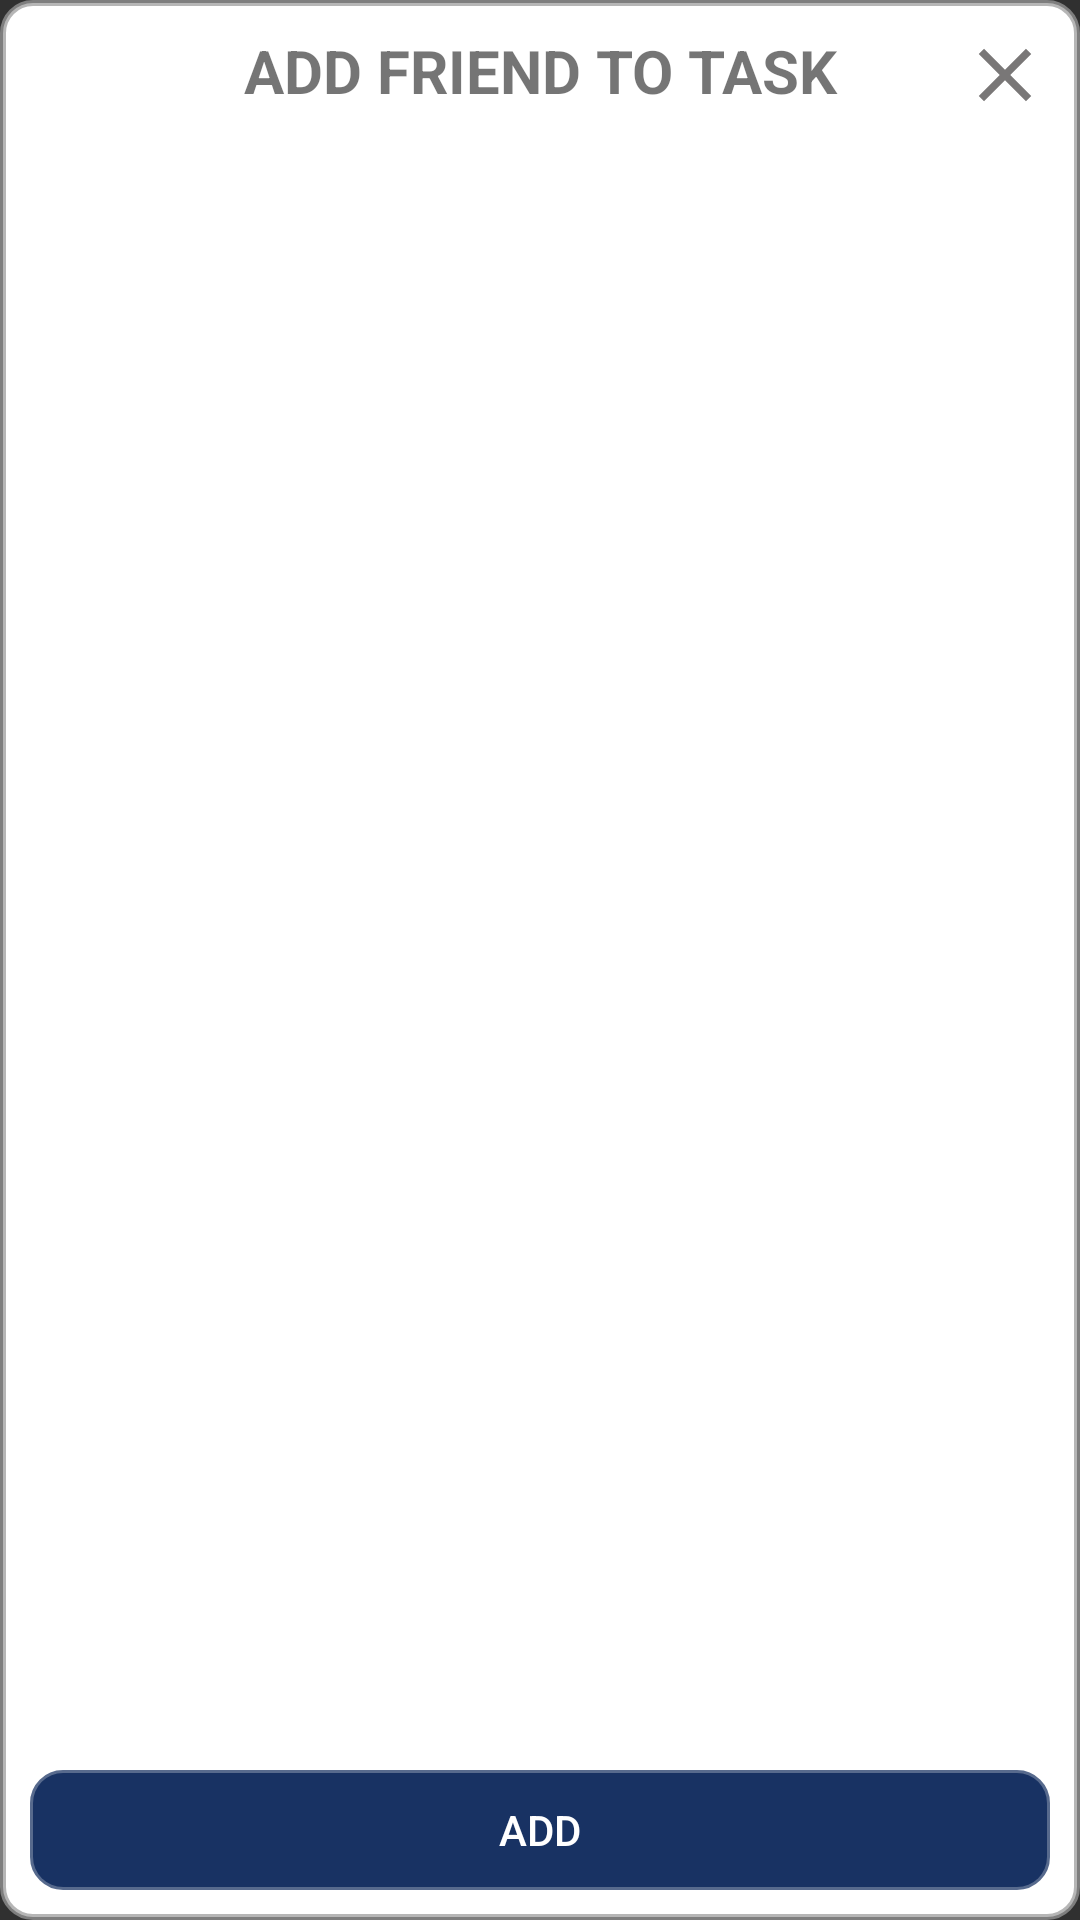

Android layout source for this screen:
<!-- AndroidManifest.xml: application theme Theme.WhatsMyTask -->
<!-- res/layout/add_friend_dialog.xml -->
<?xml version="1.0" encoding="utf-8"?>
<androidx.coordinatorlayout.widget.CoordinatorLayout xmlns:android="http://schemas.android.com/apk/res/android"
    android:layout_width="match_parent"
    android:layout_height="match_parent"
    android:background="@drawable/custom_border"
    android:theme="@style/AppTheme"
    android:padding="10dp">

    <LinearLayout
        android:layout_width="match_parent"
        android:layout_height="match_parent"
        android:orientation="vertical">

        <TextView
            android:layout_width="match_parent"
            android:layout_height="wrap_content"
            android:textSize="20dp"
            android:text="ADD FRIEND TO TASK"
            android:gravity="center"
            android:textStyle="bold"/>

        <androidx.recyclerview.widget.RecyclerView
            android:id="@+id/recyclerSelectFriendsDialog"
            android:layout_width="match_parent"
            android:layout_weight="1"
            android:layout_marginTop="10dp"
            android:layout_marginBottom="15dp"
            android:layout_height="match_parent"/>

        <Button
            android:id="@+id/btnAddSelectFriensDialog"
            android:layout_width="match_parent"
            android:layout_height="40dp"
            android:background="@drawable/custom_border"
            android:backgroundTint="@color/blue"
            android:textColor="@color/white"
            android:text="Add"/>

    </LinearLayout>

    <ImageView
        android:id="@+id/imgVCloseSelectFriendsDialog"
        android:layout_width="30dp"
        android:layout_height="30dp"
        android:layout_gravity="right"
        android:src="@drawable/ic_close_gray"/>

</androidx.coordinatorlayout.widget.CoordinatorLayout>
<!-- resources referenced by this layout -->
<resources>
  <color name="blue">#183263</color>
  <color name="white">#FFFFFFFF</color>
  <!-- drawable custom_border (drawable) -->
  <?xml version="1.0" encoding="utf-8"?>
  <shape xmlns:android="http://schemas.android.com/apk/res/android">
  
      <solid android:color="@color/white"/>
      <stroke android:width="2dp" android:color="@color/gray"/>
      <corners android:radius="10dp"/>
  </shape>
  <!-- drawable ic_close_gray (drawable) -->
  <vector android:height="45dp" android:tint="#797777"
      android:viewportHeight="24" android:viewportWidth="24"
      android:width="45dp" xmlns:android="http://schemas.android.com/apk/res/android">
      <path android:fillColor="@android:color/white" android:pathData="M19,6.41L17.59,5 12,10.59 6.41,5 5,6.41 10.59,12 5,17.59 6.41,19 12,13.41 17.59,19 19,17.59 13.41,12z"/>
  </vector>
  <style name="Theme.WhatsMyTask" parent="Theme.AppCompat">
          
          <item name="colorPrimary">@color/blue</item>
          <item name="colorPrimaryVariant">@color/blue</item>
          <item name="colorOnPrimary">@color/white</item>
          
          <item name="colorSecondary">@color/blue</item>
          <item name="colorSecondaryVariant">@color/blue</item>
          <item name="colorOnSecondary">@color/white</item>
          
          <item name="android:statusBarColor" tools:targetApi="l">?attr/colorPrimaryVariant</item>
          
          <item name="background">@color/teal_200</item>
  
      </style>
  <color name="gray">#BA9C9C9C</color>
  <color name="teal_200">#1B7BCF</color>
</resources>
